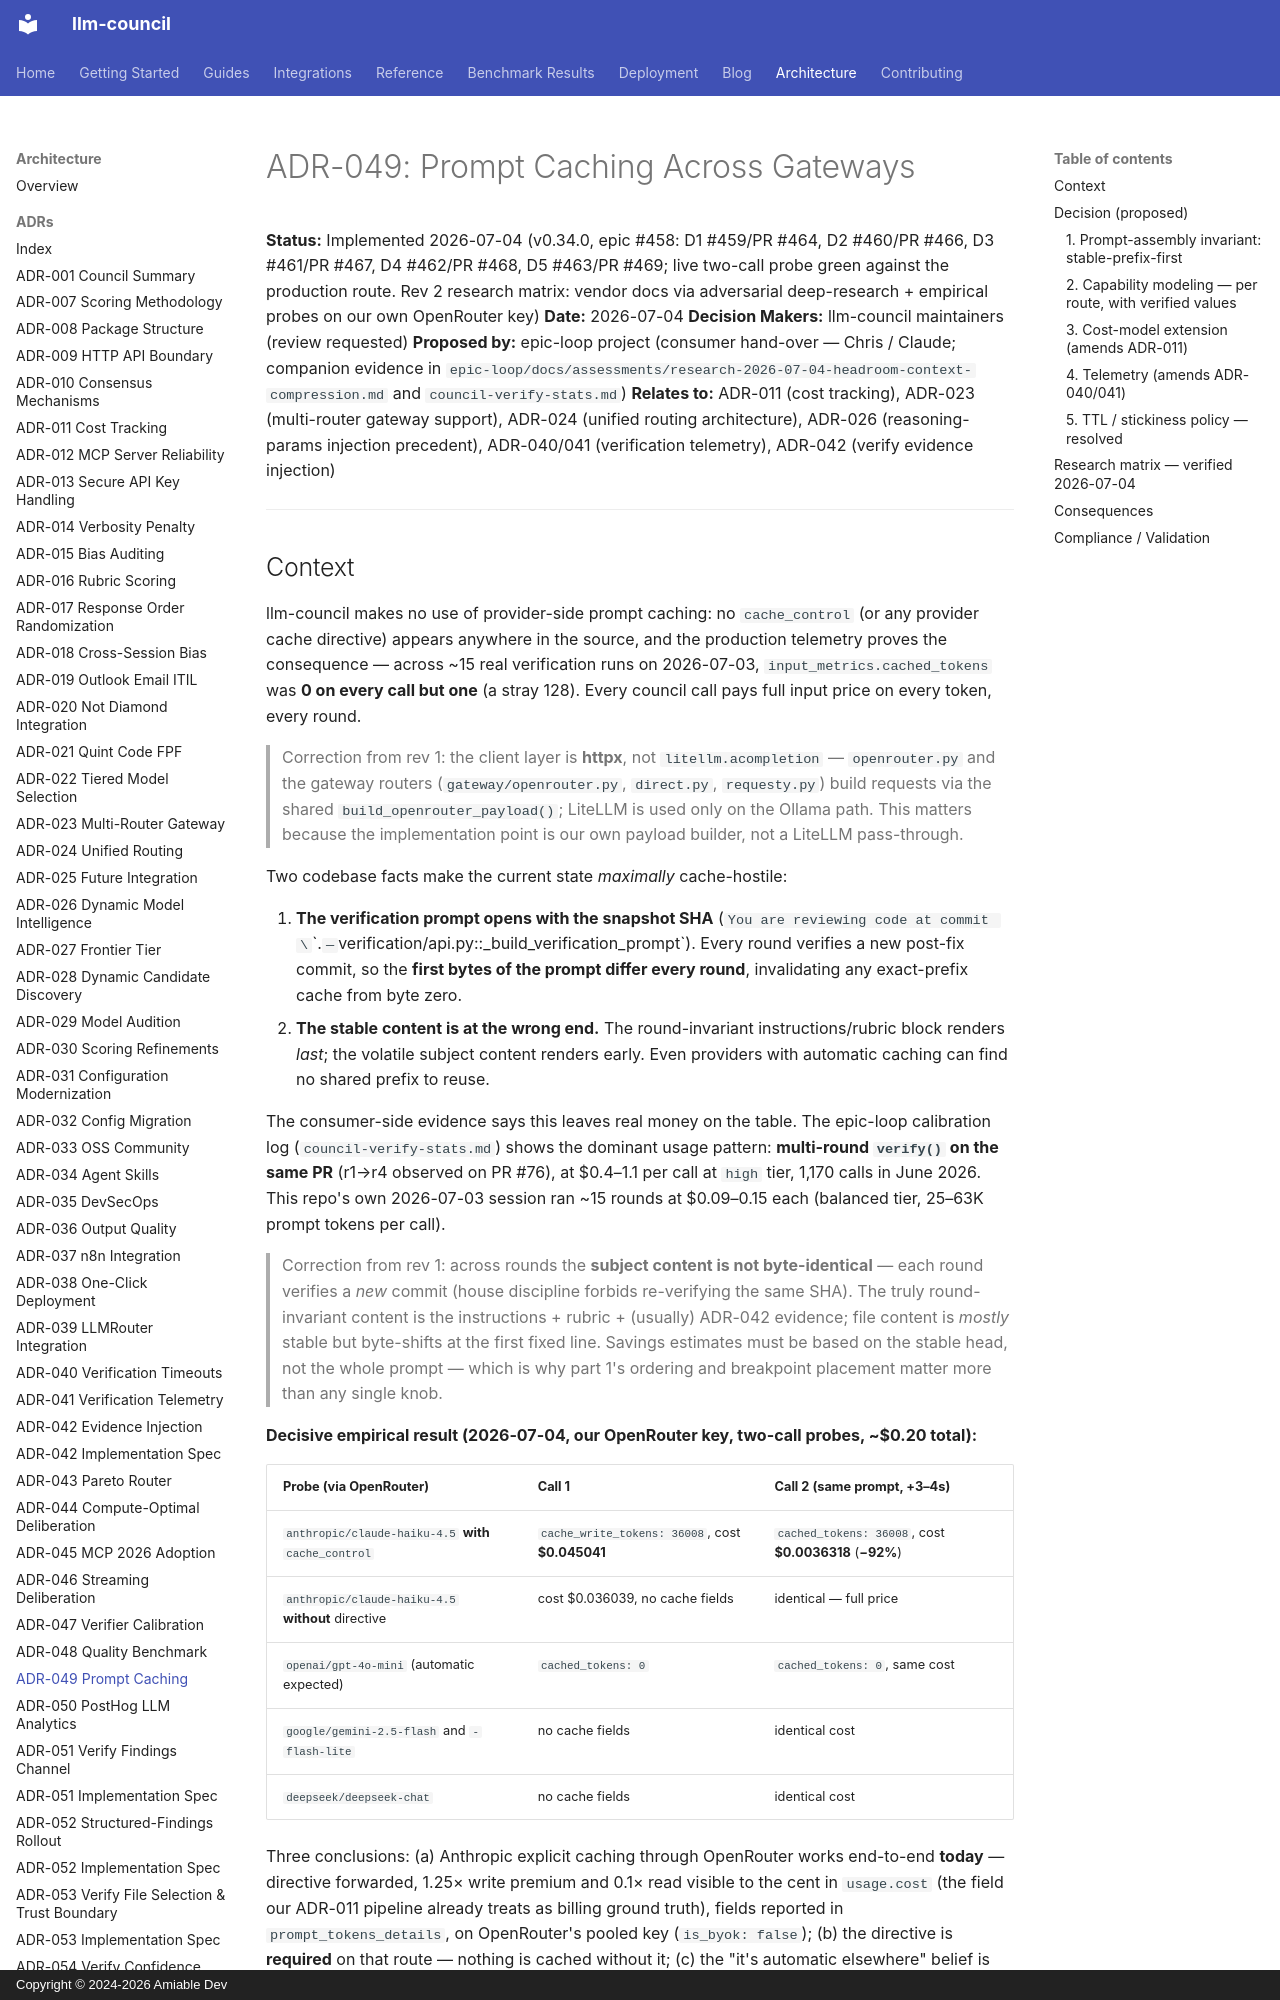

repository: amiable-dev/llm-council · page: adr/ADR-049-prompt-caching-across-gateways/index.html · generator: mkdocs · copyright: Copyright © 2024-2026 Amiable Dev

# ADR-049: Prompt Caching Across Gateways

**Status:** Implemented 2026-07-04 (v0.34.0, epic #458: D1 #459/PR #464, D2 #460/PR #466, D3 #461/PR #467, D4 #462/PR #468, D5 #463/PR #469; live two-call probe green against the production route. Rev 2 research matrix: vendor docs via adversarial deep-research + empirical probes on our own OpenRouter key)
**Date:** 2026-07-04
**Decision Makers:** llm-council maintainers (review requested)
**Proposed by:** epic-loop project (consumer hand-over — Chris / Claude; companion evidence in `epic-loop/docs/assessments/research-2026-07-04-headroom-context-compression.md` and `council-verify-stats.md`)
**Relates to:** ADR-011 (cost tracking), ADR-023 (multi-router gateway support), ADR-024 (unified routing architecture), ADR-026 (reasoning-params injection precedent), ADR-040/041 (verification telemetry), ADR-042 (verify evidence injection)

---
